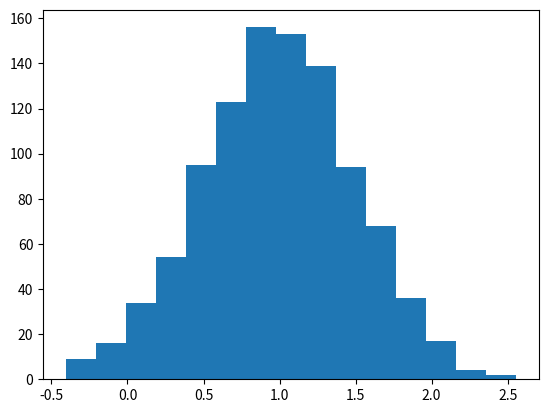

Source code (Python):
# Libreria para generar datos aleatorios
import random

# Libreria para generar graficas
# Para instalar esto necesitas copiar, pegar y ejecutar en tu terminal:
# python -m pip install -U pip
# python -m pip install -U matplotlib
import matplotlib.pyplot as plt

# Generar un numero aleatoreo y lo imprime
print(random.randrange(10, 100, 2))

# Declara la lista
lista = [1, 2, 3, 4, 5, 6, 7, 8, 9, 10]
# Imprime la lista
print('Lista original', lista)

# Mezcla los elementos de la lista al azar
random.shuffle(lista)
# Imprime la lista mezclada
print('Lista mixeada', lista)

# Genera una grafica de campana de GAUSS
# Genera los datos de la grafica
campana = [random.gauss(1,0.5) for i in range(1000)]
print(campana)
# Arma la grafica
plt.hist(campana, bins=15)
# Muestra la grafica
plt.show()
